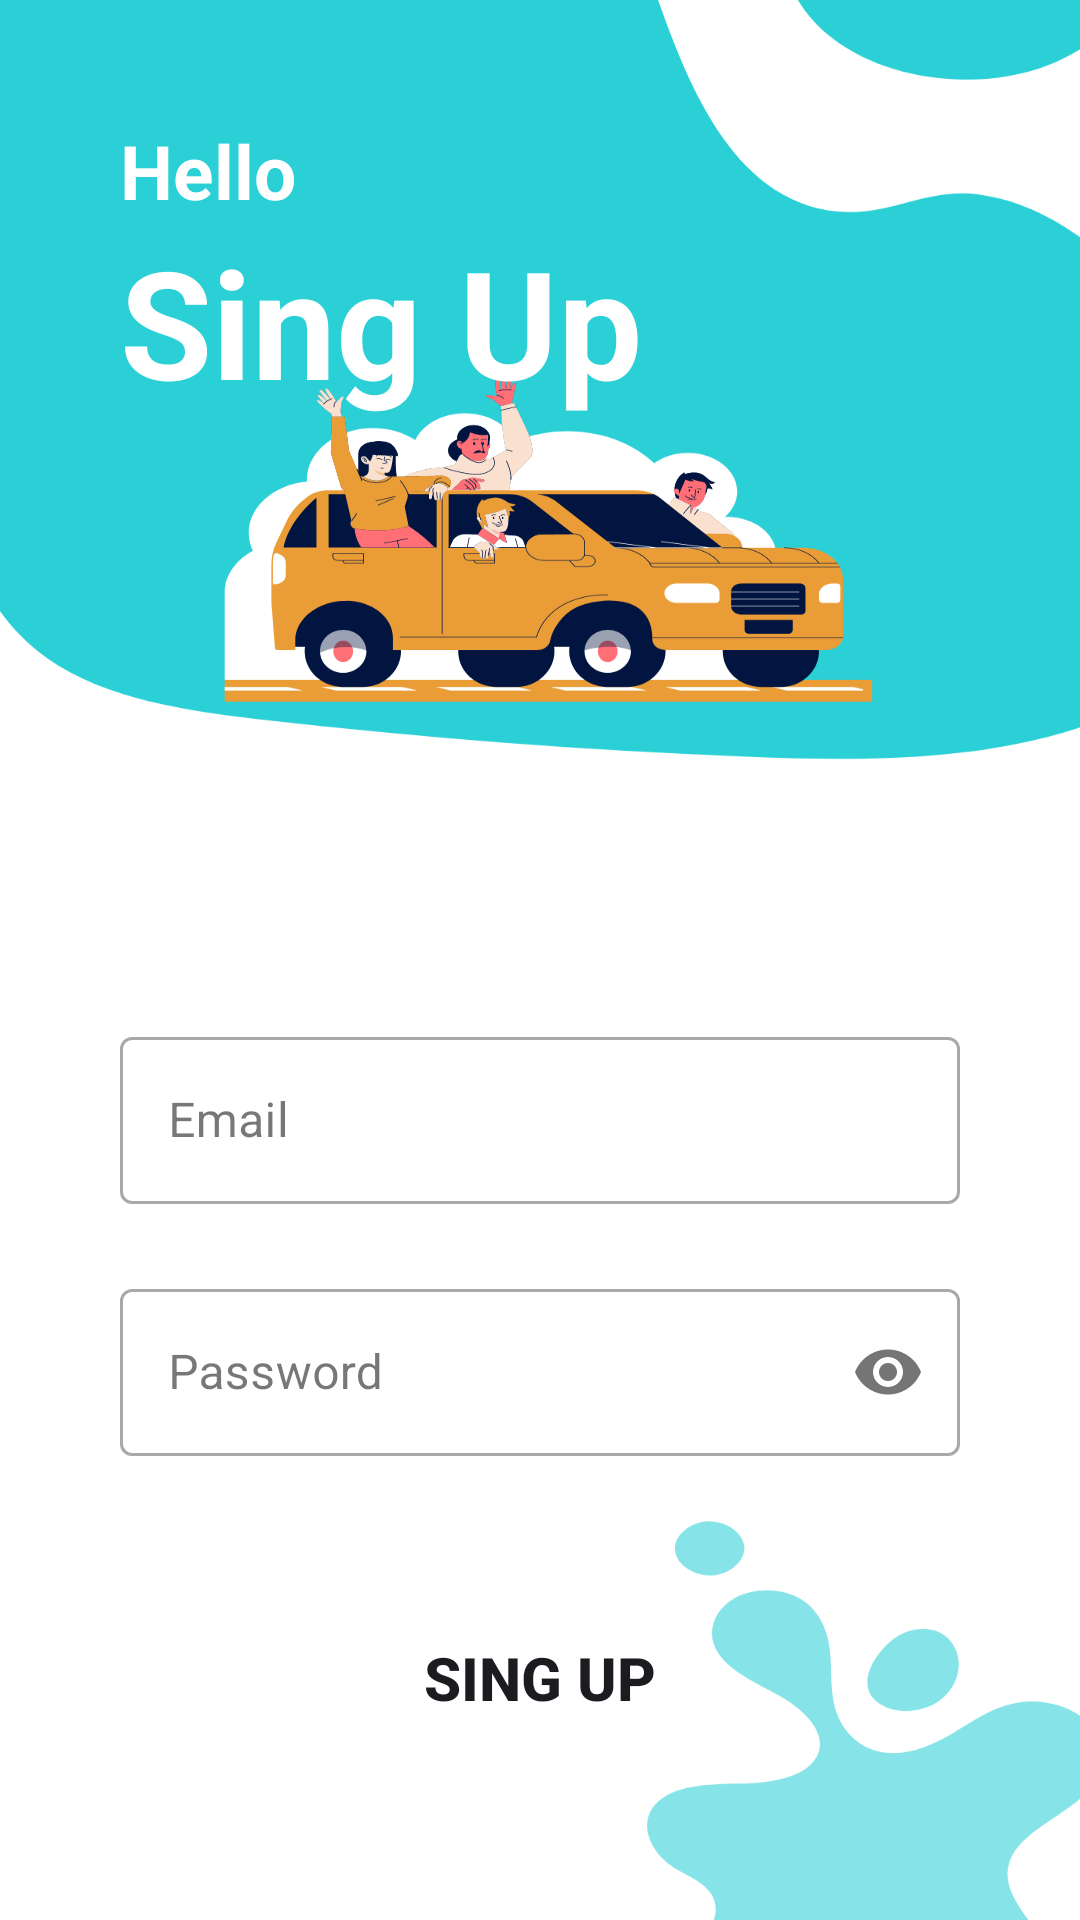

Produce the Android XML layout that renders to this screen, including the resource entries it uses.
<!-- AndroidManifest.xml: application theme Theme.ViajeSeguro -->
<!-- res/layout/activity_registro.xml -->
<?xml version="1.0" encoding="utf-8"?>
<LinearLayout xmlns:android="http://schemas.android.com/apk/res/android"
    xmlns:app="http://schemas.android.com/apk/res-auto"
    xmlns:tools="http://schemas.android.com/tools"
    android:id="@+id/main"
    android:layout_width="match_parent"
    android:layout_height="match_parent"
    android:background="@drawable/regis"
    android:padding="40dp"
    android:orientation="vertical"
    tools:context=".Registro">

    <TextView
        android:layout_width="match_parent"
        android:layout_height="wrap_content"
        android:textStyle="bold"
        android:textSize="25dp"
        android:textColor="@color/white"
        android:text="Hello"/>
    <TextView
        android:layout_width="wrap_content"
        android:layout_height="wrap_content"
        android:text="Sing Up"
        android:textColor="@color/white"
        android:textSize="50dp"
        android:textStyle="bold"/>

    <com.google.android.material.textfield.TextInputLayout
        android:layout_width="match_parent"
        android:layout_height="wrap_content"
        android:layout_marginTop="200dp"
        style="@style/Widget.MaterialComponents.TextInputLayout.OutlinedBox">


        <com.google.android.material.textfield.TextInputEditText
            android:id="@+id/email"
            android:layout_width="match_parent"
            android:layout_height="wrap_content"
            android:hint="Email"
            android:inputType="textEmailAddress"/>

    </com.google.android.material.textfield.TextInputLayout>


    <com.google.android.material.textfield.TextInputLayout
        android:layout_width="match_parent"
        android:layout_height="wrap_content"
        android:layout_marginTop="23dp"
        app:passwordToggleEnabled="true"
        style="@style/Widget.MaterialComponents.TextInputLayout.OutlinedBox">


        <com.google.android.material.textfield.TextInputEditText
            android:id="@+id/password"
            android:layout_width="match_parent"
            android:layout_height="wrap_content"
            android:hint="Password"
            android:inputType="textPassword"/>

    </com.google.android.material.textfield.TextInputLayout>

    <Button
        android:id="@+id/sign_up"
        android:layout_width="match_parent"
        android:layout_height="wrap_content"
        android:textStyle="bold"
        android:textSize="20dp"
        android:text="SING UP"
        android:background="@drawable/round_btn"
        android:layout_marginTop="50dp"/>

    <LinearLayout
        android:layout_width="match_parent"
        android:layout_height="wrap_content"
        android:orientation="horizontal"
        android:layout_marginTop="20dp"
        android:gravity="center">

        <TextView
            android:layout_width="wrap_content"
            android:layout_height="wrap_content"
            android:text="Already have an account?"
            android:textSize="15dp"
            android:textStyle="bold"/>

        <TextView
            android:id="@+id/sign_in"
            android:layout_width="wrap_content"
            android:layout_height="wrap_content"
            android:text="Sing In"
            android:textStyle="bold"
            android:textColor="@color/violet"
            android:layout_marginLeft="10dp"/>





    </LinearLayout>


</LinearLayout>
<!-- resources referenced by this layout -->
<resources>
  <color name="violet">#673AB7</color>
  <color name="white">#FFFFFFFF</color>
  <!-- drawable regis: png bitmap (drawable, 88242 bytes) -->
  <!-- drawable round_btn (drawable) -->
  <?xml version="1.0" encoding="utf-8"?>
  <shape android:shape="rectangle"
      xmlns:android="http://schemas.android.com/apk/res/android">
  
      <stroke android:color="@color/black"/>
      <corners android:radius="20dp"/>
  
  </shape>
  <style name="Theme.ViajeSeguro" parent="Base.Theme.ViajeSeguro" />
  <color name="black">#FF000000</color>
  <style name="Base.Theme.ViajeSeguro" parent="Theme.Material3.DayNight.NoActionBar">
          
          
          <item name="colorPrimary">@color/agua</item>
      </style>
  <color name="agua">#0E9AAC</color>
</resources>
